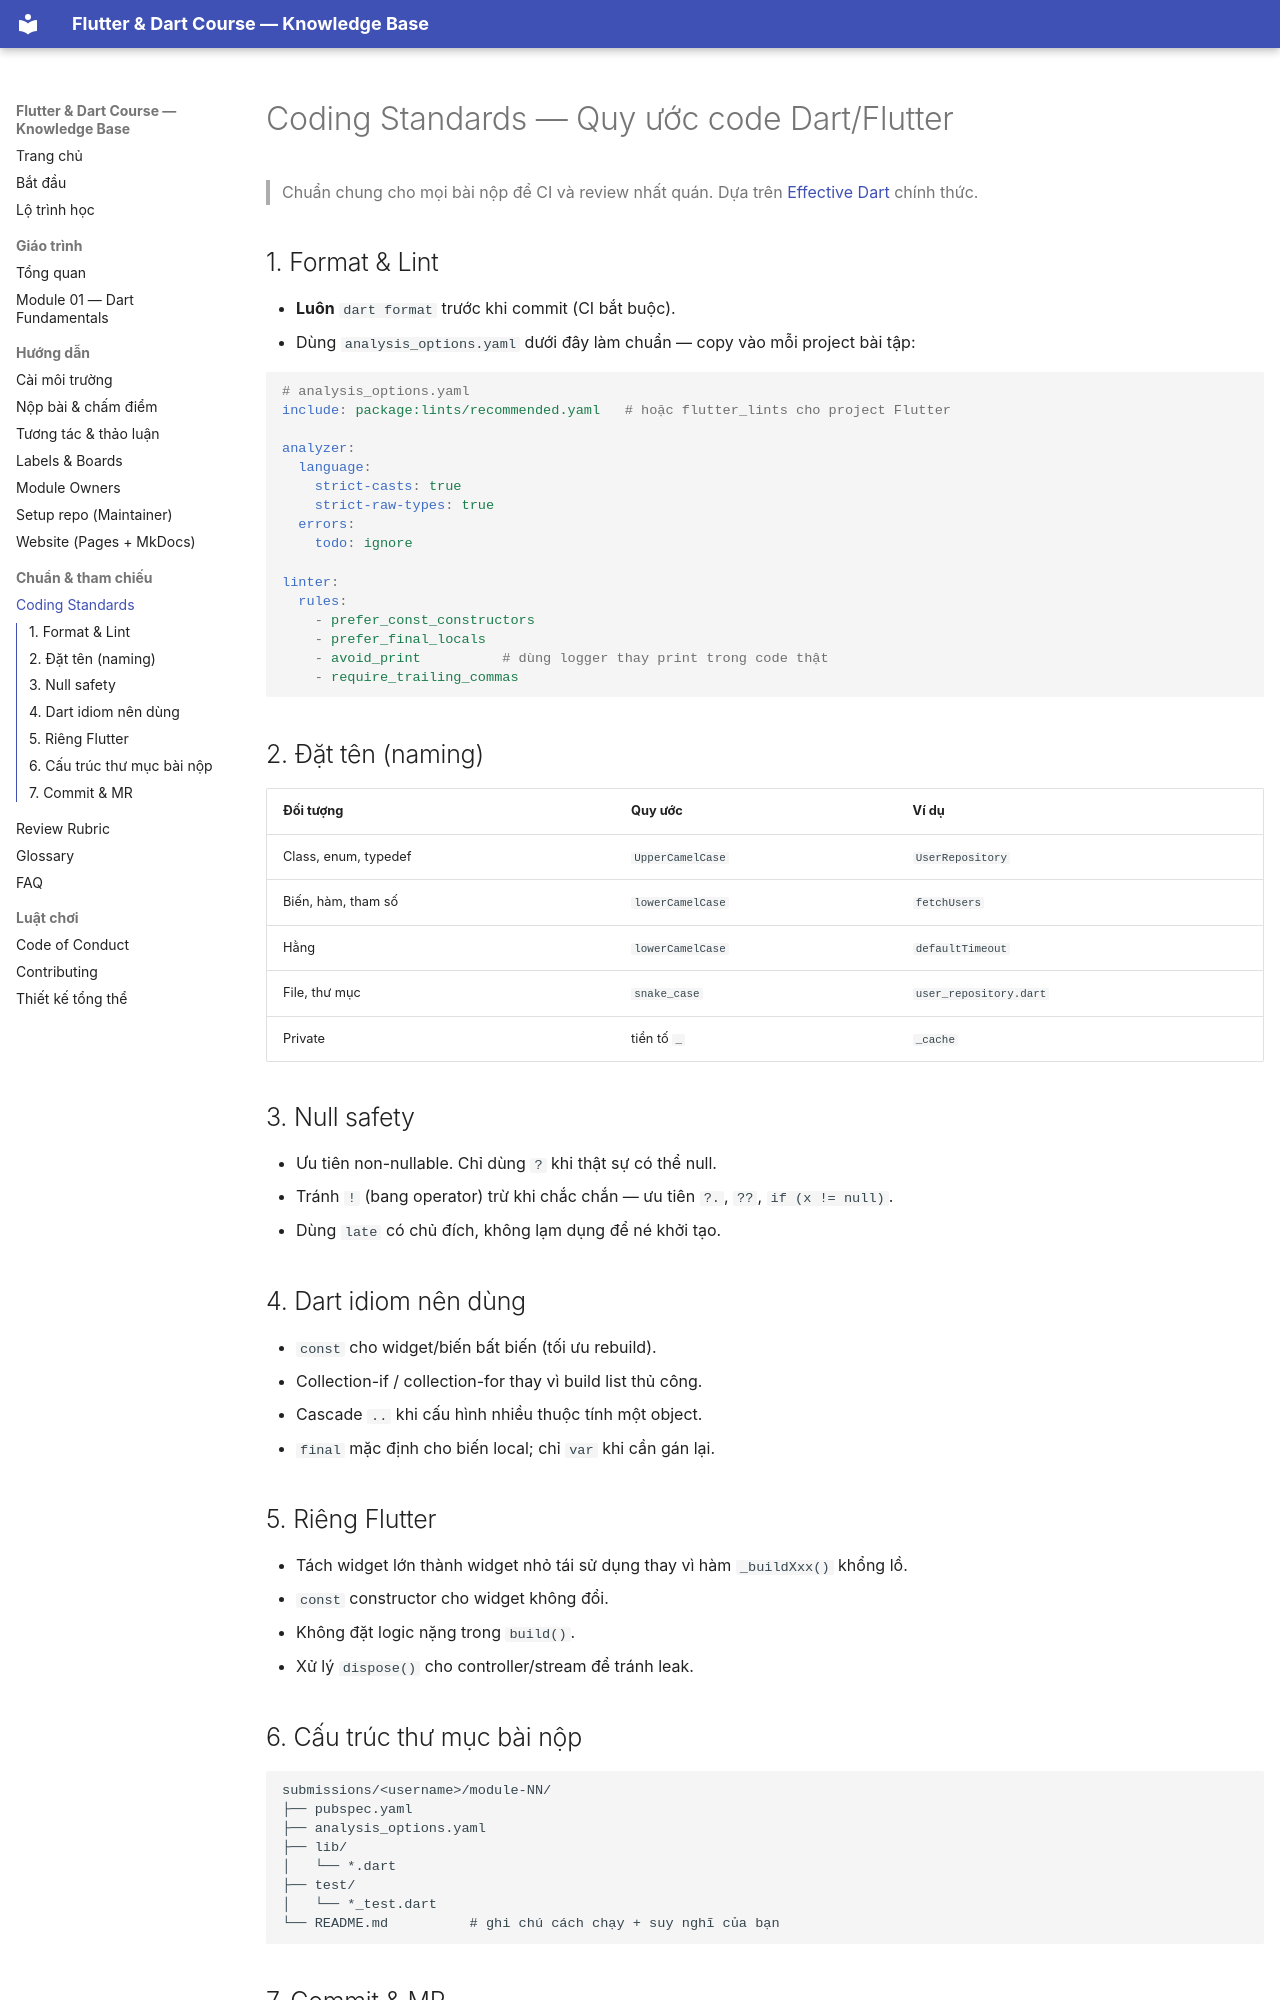

repository: phucnv8/Flutter-Learning · page: standards/coding-standards.html · generator: mkdocs

# Coding Standards — Quy ước code Dart/Flutter

> Chuẩn chung cho mọi bài nộp để CI và review nhất quán. Dựa trên [Effective Dart](https://dart.dev/effective-dart) chính thức.

## 1. Format & Lint

- **Luôn** `dart format` trước khi commit (CI bắt buộc).
- Dùng `analysis_options.yaml` dưới đây làm chuẩn — copy vào mỗi project bài tập:

```yaml
# analysis_options.yaml
include: package:lints/recommended.yaml   # hoặc flutter_lints cho project Flutter

analyzer:
  language:
    strict-casts: true
    strict-raw-types: true
  errors:
    todo: ignore

linter:
  rules:
    - prefer_const_constructors
    - prefer_final_locals
    - avoid_print          # dùng logger thay print trong code thật
    - require_trailing_commas
```

## 2. Đặt tên (naming)

| Đối tượng | Quy ước | Ví dụ |
|-----------|---------|-------|
| Class, enum, typedef | `UpperCamelCase` | `UserRepository` |
| Biến, hàm, tham số | `lowerCamelCase` | `fetchUsers` |
| Hằng | `lowerCamelCase` | `defaultTimeout` |
| File, thư mục | `snake_case` | `user_repository.dart` |
| Private | tiền tố `_` | `_cache` |

## 3. Null safety

- Ưu tiên non-nullable. Chỉ dùng `?` khi thật sự có thể null.
- Tránh `!` (bang operator) trừ khi chắc chắn — ưu tiên `?.`, `??`, `if (x != null)`.
- Dùng `late` có chủ đích, không lạm dụng để né khởi tạo.

## 4. Dart idiom nên dùng

- `const` cho widget/biến bất biến (tối ưu rebuild).
- Collection-if / collection-for thay vì build list thủ công.
- Cascade `..` khi cấu hình nhiều thuộc tính một object.
- `final` mặc định cho biến local; chỉ `var` khi cần gán lại.

## 5. Riêng Flutter

- Tách widget lớn thành widget nhỏ tái sử dụng thay vì hàm `_buildXxx()` khổng lồ.
- `const` constructor cho widget không đổi.
- Không đặt logic nặng trong `build()`.
- Xử lý `dispose()` cho controller/stream để tránh leak.
